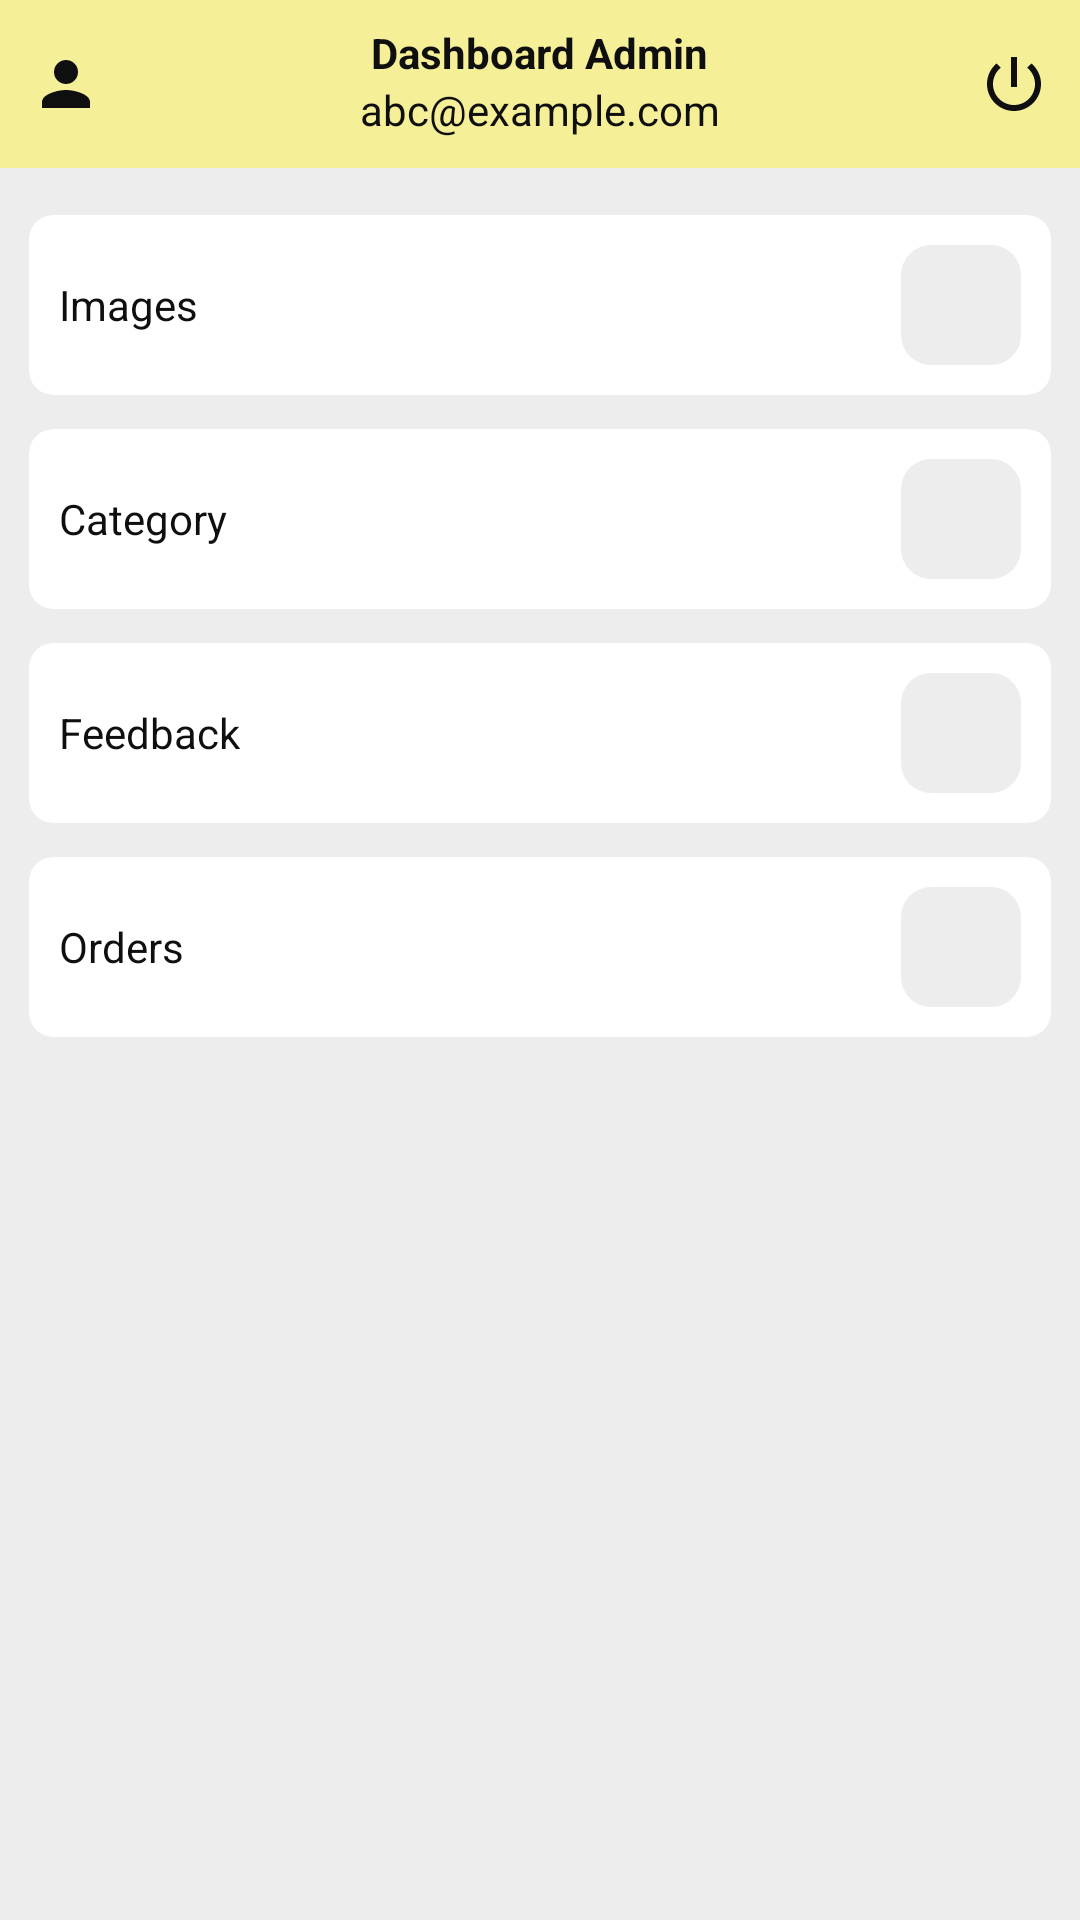

Produce the Android XML layout that renders to this screen, including the resource entries it uses.
<!-- AndroidManifest.xml: application theme Theme.MaterialComponents.Light.NoActionBar -->
<!-- res/layout/activity_dashboard_admin.xml -->
<?xml version="1.0" encoding="utf-8"?>
<RelativeLayout xmlns:android="http://schemas.android.com/apk/res/android"
    xmlns:app="http://schemas.android.com/apk/res-auto"
    xmlns:tools="http://schemas.android.com/tools"
    android:layout_width="match_parent"
    android:layout_height="match_parent"
    android:background="#EDEDED"
    tools:context=".Activity.DashboardAdminActivity">

    
    <RelativeLayout
        android:id="@+id/toolbarRl"
        android:layout_width="match_parent"
        android:layout_height="?actionBarSize"
        android:background="@drawable/shape_toolbar01">

        
        <ImageButton
            android:id="@+id/profileBtn"
            android:layout_width="wrap_content"
            android:layout_height="wrap_content"
            android:layout_centerVertical="true"
            android:layout_marginStart="10dp"
            android:background="@android:color/transparent"
            android:src="@drawable/ic_person_black" />

        
        <TextView
            android:id="@+id/titleTv"
            android:layout_width="wrap_content"
            android:layout_height="wrap_content"
            android:layout_centerHorizontal="true"
            android:layout_marginTop="8dp"
            android:text="Dashboard Admin"
            android:textColor="@color/black"
            android:textStyle="bold" />

        
        <TextView
            android:id="@+id/subtitleTv"
            android:layout_width="wrap_content"
            android:layout_height="wrap_content"
            android:layout_below="@id/titleTv"
            android:layout_centerHorizontal="true"
            android:text="abc@example.com"
            android:textColor="@color/black" />

        
        <ImageButton
            android:id="@+id/logoutBtn"
            android:layout_width="wrap_content"
            android:layout_height="wrap_content"
            android:layout_alignParentEnd="true"
            android:layout_centerVertical="true"
            android:layout_marginRight="10dp"
            android:background="@android:color/transparent"
            android:src="@drawable/ic_logout_black" />

    </RelativeLayout>

    
    <androidx.cardview.widget.CardView
        android:id="@+id/imagesCv"
        android:layout_width="match_parent"
        android:layout_height="wrap_content"
        android:layout_below="@id/toolbarRl"
        android:layout_marginTop="10dp"
        android:layout_marginLeft="5dp"
        android:layout_marginRight="5dp"
        app:contentPadding="10dp"
        app:cardUseCompatPadding="true"
        app:cardCornerRadius="8dp"
        app:cardElevation="0dp"
        app:cardBackgroundColor="@color/white">

        <LinearLayout
            android:layout_width="match_parent"
            android:layout_height="wrap_content"
            android:gravity="center_vertical"
            android:orientation="horizontal">

            <TextView
                android:id="@+id/imagesTv"
                android:layout_width="0dp"
                android:layout_height="wrap_content"
                android:text="Images"
                android:layout_weight="1"
                android:textColor="@color/black"/>

            <ImageButton
                android:id="@+id/imageNextBtn"
                android:layout_width="40dp"
                android:layout_height="40dp"
                android:src="@drawable/ic_next_gray"
                android:background="@drawable/shape_button02"/>

        </LinearLayout>
        
    </androidx.cardview.widget.CardView>

    
    <androidx.cardview.widget.CardView
        android:id="@+id/categoryCv"
        android:layout_width="match_parent"
        android:layout_height="wrap_content"
        android:layout_below="@id/imagesCv"
        android:layout_marginLeft="5dp"
        android:layout_marginRight="5dp"
        app:contentPadding="10dp"
        app:cardUseCompatPadding="true"
        app:cardCornerRadius="8dp"
        app:cardElevation="0dp"
        app:cardBackgroundColor="@color/white">

        <LinearLayout
            android:layout_width="match_parent"
            android:layout_height="wrap_content"
            android:gravity="center_vertical"
            android:orientation="horizontal">

            <TextView
                android:id="@+id/categoryTv"
                android:layout_width="0dp"
                android:layout_height="wrap_content"
                android:text="Category"
                android:layout_weight="1"
                android:textColor="@color/black"/>

            <ImageButton
                android:id="@+id/categoryNextBtn"
                android:layout_width="40dp"
                android:layout_height="40dp"
                android:src="@drawable/ic_next_gray"
                android:background="@drawable/shape_button02"/>

        </LinearLayout>

    </androidx.cardview.widget.CardView>

    
    <androidx.cardview.widget.CardView
        android:id="@+id/feedbackCv"
        android:layout_width="match_parent"
        android:layout_height="wrap_content"
        android:layout_below="@id/categoryCv"
        android:layout_marginLeft="5dp"
        android:layout_marginRight="5dp"
        app:contentPadding="10dp"
        app:cardUseCompatPadding="true"
        app:cardCornerRadius="8dp"
        app:cardElevation="0dp"
        app:cardBackgroundColor="@color/white">

        <LinearLayout
            android:layout_width="match_parent"
            android:layout_height="wrap_content"
            android:gravity="center_vertical"
            android:orientation="horizontal">

            <TextView
                android:id="@+id/feedbackTv"
                android:layout_width="0dp"
                android:layout_height="wrap_content"
                android:text="Feedback"
                android:layout_weight="1"
                android:textColor="@color/black"/>

            <ImageButton
                android:id="@+id/feedbackNextBtn"
                android:layout_width="40dp"
                android:layout_height="40dp"
                android:src="@drawable/ic_next_gray"
                android:background="@drawable/shape_button02"/>

        </LinearLayout>

    </androidx.cardview.widget.CardView>

    
    <androidx.cardview.widget.CardView
        android:id="@+id/ordersCv"
        android:layout_width="match_parent"
        android:layout_height="wrap_content"
        android:layout_below="@id/feedbackCv"
        android:layout_marginLeft="5dp"
        android:layout_marginRight="5dp"
        app:contentPadding="10dp"
        app:cardUseCompatPadding="true"
        app:cardCornerRadius="8dp"
        app:cardElevation="0dp"
        app:cardBackgroundColor="@color/white">

        <LinearLayout
            android:layout_width="match_parent"
            android:layout_height="wrap_content"
            android:gravity="center_vertical"
            android:orientation="horizontal">

            <TextView
                android:id="@+id/ordersTv"
                android:layout_width="0dp"
                android:layout_height="wrap_content"
                android:text="Orders"
                android:layout_weight="1"
                android:textColor="@color/black"/>

            <ImageButton
                android:id="@+id/ordersNextBtn"
                android:layout_width="40dp"
                android:layout_height="40dp"
                android:src="@drawable/ic_next_gray"
                android:background="@drawable/shape_button02"/>

        </LinearLayout>

    </androidx.cardview.widget.CardView>

</RelativeLayout>
<!-- resources referenced by this layout -->
<resources>
  <color name="black">#0F0F0F</color>
  <color name="white">#FFFFFFFF</color>
  <!-- drawable ic_logout_black (drawable) -->
  <vector android:height="24dp" android:tint="#0F0F0F"
      android:viewportHeight="24" android:viewportWidth="24"
      android:width="24dp" xmlns:android="http://schemas.android.com/apk/res/android">
      <path android:fillColor="@android:color/white" android:pathData="M13,3h-2v10h2L13,3zM17.83,5.17l-1.42,1.42C17.99,7.86 19,9.81 19,12c0,3.87 -3.13,7 -7,7s-7,-3.13 -7,-7c0,-2.19 1.01,-4.14 2.58,-5.42L6.17,5.17C4.23,6.82 3,9.26 3,12c0,4.97 4.03,9 9,9s9,-4.03 9,-9c0,-2.74 -1.23,-5.18 -3.17,-6.83z"/>
  </vector>
  <!-- drawable ic_person_black (drawable) -->
  <vector android:height="24dp" android:tint="#0F0F0F"
      android:viewportHeight="24" android:viewportWidth="24"
      android:width="24dp" xmlns:android="http://schemas.android.com/apk/res/android">
      <path android:fillColor="@android:color/white" android:pathData="M12,12c2.21,0 4,-1.79 4,-4s-1.79,-4 -4,-4 -4,1.79 -4,4 1.79,4 4,4zM12,14c-2.67,0 -8,1.34 -8,4v2h16v-2c0,-2.66 -5.33,-4 -8,-4z"/>
  </vector>
  <!-- drawable shape_button02 (drawable) -->
  <?xml version="1.0" encoding="utf-8"?>
  <shape xmlns:android="http://schemas.android.com/apk/res/android">
  
      <solid android:color="@color/gray02"/>
      <corners android:radius="10dp"/>
  
  </shape>
  <!-- drawable shape_toolbar01 (drawable) -->
  <?xml version="1.0" encoding="utf-8"?>
  <shape xmlns:android="http://schemas.android.com/apk/res/android"
      android:shape="rectangle">
  
      <solid android:color="@color/yellow01"/>
  
  
  
  </shape>
  <color name="gray02">#EDEDED</color>
  <color name="yellow01">#F5EF97</color>
</resources>
